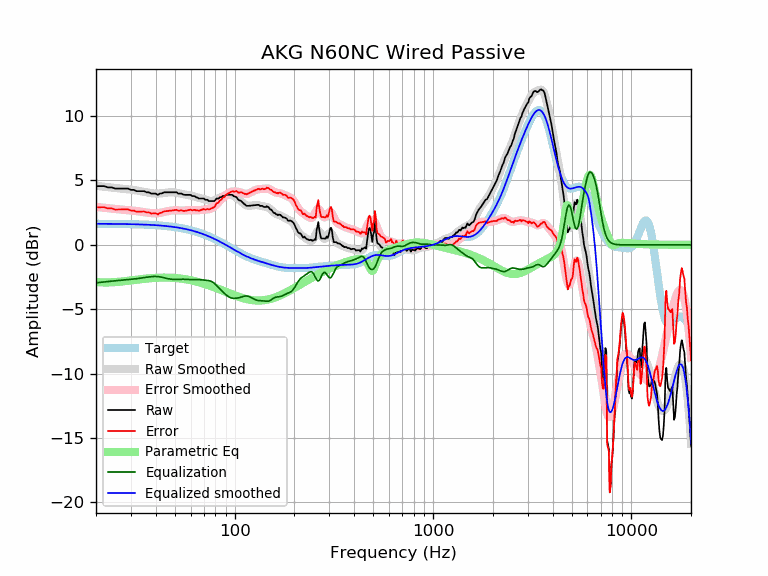

Source data for this figure (header and first rows):
frequency, raw, error, smoothed, error_smoothed, equalization, parametric_eq, equalized_raw, equalized_smoothed, target
20, 4.56, 2.92, 4.59, 2.95, -2.95, -2.88, 1.61, 1.64, 1.64
21, 4.56, 2.92, 4.55, 2.91, -2.91, -2.91, 1.65, 1.64, 1.64
22, 4.56, 2.93, 4.51, 2.88, -2.88, -2.92, 1.68, 1.64, 1.64
23, 4.46, 2.83, 4.48, 2.85, -2.85, -2.91, 1.62, 1.63, 1.63
24, 4.46, 2.83, 4.45, 2.82, -2.82, -2.91, 1.64, 1.63, 1.63
25, 4.37, 2.74, 4.42, 2.79, -2.79, -2.89, 1.58, 1.63, 1.63
26, 4.37, 2.75, 4.39, 2.77, -2.77, -2.87, 1.60, 1.62, 1.62
27, 4.37, 2.75, 4.37, 2.75, -2.75, -2.84, 1.63, 1.62, 1.62
28, 4.37, 2.75, 4.34, 2.72, -2.72, -2.82, 1.65, 1.62, 1.62
29, 4.37, 2.76, 4.32, 2.70, -2.70, -2.79, 1.67, 1.61, 1.61
30, 4.27, 2.66, 4.29, 2.68, -2.68, -2.76, 1.59, 1.61, 1.61
31, 4.27, 2.67, 4.26, 2.66, -2.66, -2.73, 1.62, 1.60, 1.60
32, 4.17, 2.57, 4.23, 2.63, -2.63, -2.71, 1.54, 1.60, 1.60
33, 4.17, 2.58, 4.19, 2.60, -2.60, -2.68, 1.57, 1.59, 1.59
34, 4.17, 2.59, 4.15, 2.57, -2.57, -2.66, 1.60, 1.58, 1.58
35, 4.17, 2.60, 4.12, 2.54, -2.54, -2.64, 1.63, 1.58, 1.58
36, 4.08, 2.51, 4.08, 2.51, -2.51, -2.62, 1.57, 1.57, 1.57
37, 4.08, 2.52, 4.04, 2.48, -2.48, -2.60, 1.60, 1.56, 1.56
38, 3.98, 2.43, 4.01, 2.47, -2.47, -2.58, 1.52, 1.55, 1.55
39, 3.98, 2.44, 3.99, 2.45, -2.45, -2.57, 1.53, 1.54, 1.54
40, 3.98, 2.45, 3.98, 2.45, -2.45, -2.56, 1.53, 1.53, 1.53
41, 3.88, 2.36, 3.98, 2.46, -2.46, -2.55, 1.42, 1.52, 1.52
42, 3.98, 2.48, 3.99, 2.49, -2.49, -2.55, 1.50, 1.51, 1.51
43, 4.00, 2.51, 4.01, 2.52, -2.52, -2.54, 1.49, 1.49, 1.49
44, 4.08, 2.60, 4.03, 2.55, -2.55, -2.54, 1.53, 1.48, 1.48
45, 4.08, 2.62, 4.05, 2.59, -2.59, -2.54, 1.49, 1.46, 1.46
46, 4.08, 2.63, 4.07, 2.62, -2.62, -2.54, 1.46, 1.45, 1.45
47, 4.08, 2.65, 4.08, 2.65, -2.65, -2.55, 1.43, 1.43, 1.43
48, 4.08, 2.67, 4.08, 2.67, -2.67, -2.55, 1.41, 1.42, 1.42
49, 4.08, 2.68, 4.08, 2.68, -2.68, -2.56, 1.40, 1.40, 1.40
50, 4.08, 2.70, 4.06, 2.68, -2.68, -2.57, 1.40, 1.38, 1.38
51, 4.08, 2.72, 4.04, 2.68, -2.68, -2.58, 1.40, 1.36, 1.36
52, 3.98, 2.64, 4.02, 2.68, -2.68, -2.59, 1.30, 1.34, 1.34
53, 3.98, 2.66, 3.99, 2.67, -2.67, -2.61, 1.31, 1.32, 1.32
54, 3.98, 2.69, 3.96, 2.67, -2.67, -2.62, 1.31, 1.29, 1.29
55, 3.91, 2.64, 3.94, 2.67, -2.67, -2.64, 1.24, 1.27, 1.27
56, 3.88, 2.64, 3.92, 2.67, -2.67, -2.66, 1.21, 1.25, 1.25
57, 3.88, 2.66, 3.90, 2.68, -2.68, -2.68, 1.20, 1.22, 1.22
58, 3.88, 2.69, 3.88, 2.68, -2.68, -2.70, 1.20, 1.19, 1.19
59, 3.88, 2.71, 3.86, 2.69, -2.69, -2.72, 1.19, 1.17, 1.17
60, 3.88, 2.74, 3.83, 2.69, -2.69, -2.74, 1.19, 1.14, 1.14
61, 3.79, 2.68, 3.81, 2.70, -2.70, -2.77, 1.09, 1.11, 1.11
62, 3.79, 2.71, 3.78, 2.70, -2.70, -2.79, 1.09, 1.08, 1.08
63, 3.77, 2.72, 3.74, 2.69, -2.69, -2.82, 1.08, 1.05, 1.05
64, 3.69, 2.67, 3.71, 2.69, -2.69, -2.84, 1.00, 1.02, 1.02
65, 3.67, 2.68, 3.68, 2.69, -2.69, -2.87, 0.98, 0.99, 0.99
66, 3.60, 2.65, 3.65, 2.70, -2.70, -2.90, 0.90, 0.95, 0.95
67, 3.60, 2.68, 3.62, 2.70, -2.70, -2.92, 0.90, 0.92, 0.92
68, 3.60, 2.72, 3.60, 2.71, -2.71, -2.95, 0.89, 0.88, 0.88
69, 3.60, 2.75, 3.57, 2.72, -2.72, -2.98, 0.88, 0.85, 0.85
70, 3.60, 2.79, 3.55, 2.73, -2.73, -3.01, 0.87, 0.81, 0.81
71, 3.50, 2.72, 3.52, 2.74, -2.74, -3.04, 0.76, 0.78, 0.78
72, 3.50, 2.76, 3.49, 2.75, -2.75, -3.07, 0.75, 0.74, 0.74
73, 3.50, 2.80, 3.46, 2.76, -2.76, -3.10, 0.74, 0.70, 0.70
74, 3.40, 2.74, 3.44, 2.77, -2.77, -3.14, 0.63, 0.66, 0.66
75, 3.40, 2.78, 3.42, 2.79, -2.79, -3.17, 0.61, 0.62, 0.62
76, 3.40, 2.82, 3.41, 2.82, -2.82, -3.20, 0.58, 0.59, 0.59
77, 3.40, 2.86, 3.41, 2.87, -2.87, -3.23, 0.53, 0.55, 0.55
78, 3.40, 2.90, 3.43, 2.92, -2.92, -3.26, 0.48, 0.51, 0.51
79, 3.40, 2.94, 3.45, 2.99, -2.99, -3.29, 0.41, 0.47, 0.47
... 553 more rows
